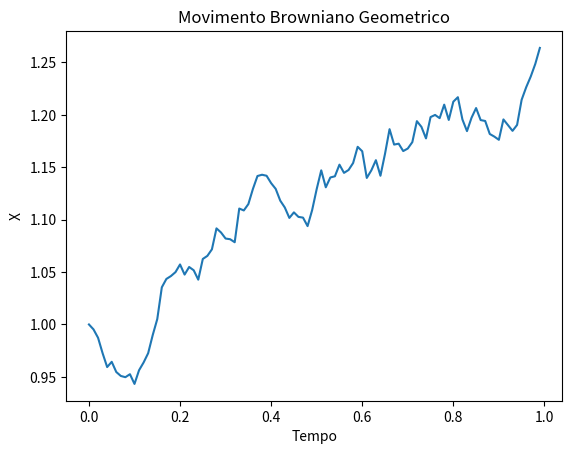

The matplotlib source for this figure:
import numpy as np
import matplotlib.pyplot as plt

class IntegralEstocastica:
    def __init__(self, mu, sigma, x0, T, dt):
        self.mu = mu
        self.sigma = sigma
        self.x0 = x0
        self.T = T
        self.dt = dt
        self.t = np.arange(0, self.T, self.dt)
        self.W = np.random.standard_normal(size=len(self.t))
        self.W = np.cumsum(self.W)*np.sqrt(self.dt)
        self.x = np.zeros(len(self.t))
        self.x[0] = x0

    def resolver(self):
        for i in range(1, len(self.t)):
            self.x[i] = self.x[i-1] + self.mu*self.x[i-1]*self.dt + self.sigma*self.x[i-1]*(self.W[i]-self.W[i-1])
        return self.t, self.x
    
# Parametros
mu = 0.1
sigma = 0.1
x0 = 1.0
t_grande = 1.0
dt = 0.01

# Cria uma instancia da classe IntegralEstocastica
integral_estocastica = IntegralEstocastica(mu=mu, sigma=sigma, x0=x0, T=t_grande, dt=dt)

# Resolve a equaçao diferencial estocastica e plota o resultado
t, x = integral_estocastica.resolver()
plt.plot(t, x)
plt.title('Movimento Browniano Geometrico')
plt.xlabel('Tempo')
plt.ylabel('X')
plt.show()
